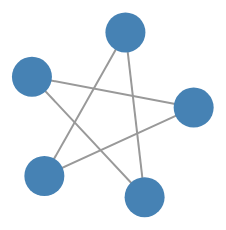
D3 v7 page, settled after 360 driven frames (6 s of simulated time); the page loaded 2 data file(s).


// ── graph.js
const svg = d3.select("svg");

// Load song song 2 file CSV
Promise.all([
  d3.csv("nodes.csv", d => ({ id: +d.id, name: d.name })), 
  d3.csv("links.csv", d => ({ source: +d.source, target: +d.target }))
]).then(([nodes, links]) => {
  
  // Tạo force simulation
  const simulation = d3.forceSimulation(nodes)
    .force("link", d3.forceLink(links).id(d => d.id).distance(150))
    .force("charge", d3.forceManyBody().strength(-300))
    .force("center", d3.forceCenter(300, 200));

  // Vẽ edges
  const link = svg.selectAll("line")
    .data(links)
    .enter()
    .append("line")
    .attr("stroke", "#999")
    .attr("stroke-width", 2);

  // Vẽ nodes
  const node = svg.selectAll("circle")
    .data(nodes)
    .enter()
    .append("circle")
    .attr("r", 20)
    .attr("fill", "steelblue")
    .call(d3.drag()
      .on("start", dragstarted)
      .on("drag", dragged)
      .on("end", dragended)
    );

  // Update simulation mỗi tick
  simulation.on("tick", () => {
    link
      .attr("x1", d => d.source.x)
      .attr("y1", d => d.source.y)
      .attr("x2", d => d.target.x)
      .attr("y2", d => d.target.y);

    node
      .attr("cx", d => d.x)
      .attr("cy", d => d.y);
  });

  // Hàm kéo-thả node
  function dragstarted(event, d) {
    if (!event.active) simulation.alphaTarget(0.3).restart();
    d.fx = d.x;
    d.fy = d.y;
  }

  function dragged(event, d) {
    d.fx = event.x;
    d.fy = event.y;
  }

  function dragended(event, d) {
    if (!event.active) simulation.alphaTarget(0);
    d.fx = null;
    d.fy = null;
  }
});


### data: nodes.csv
id, name
1, Node 1
2, Node 2
3, Node 3
4, Node 4
5, Node 5

### data: links.csv
source, target
1, 2
2, 3
3, 4
4, 5
1, 5